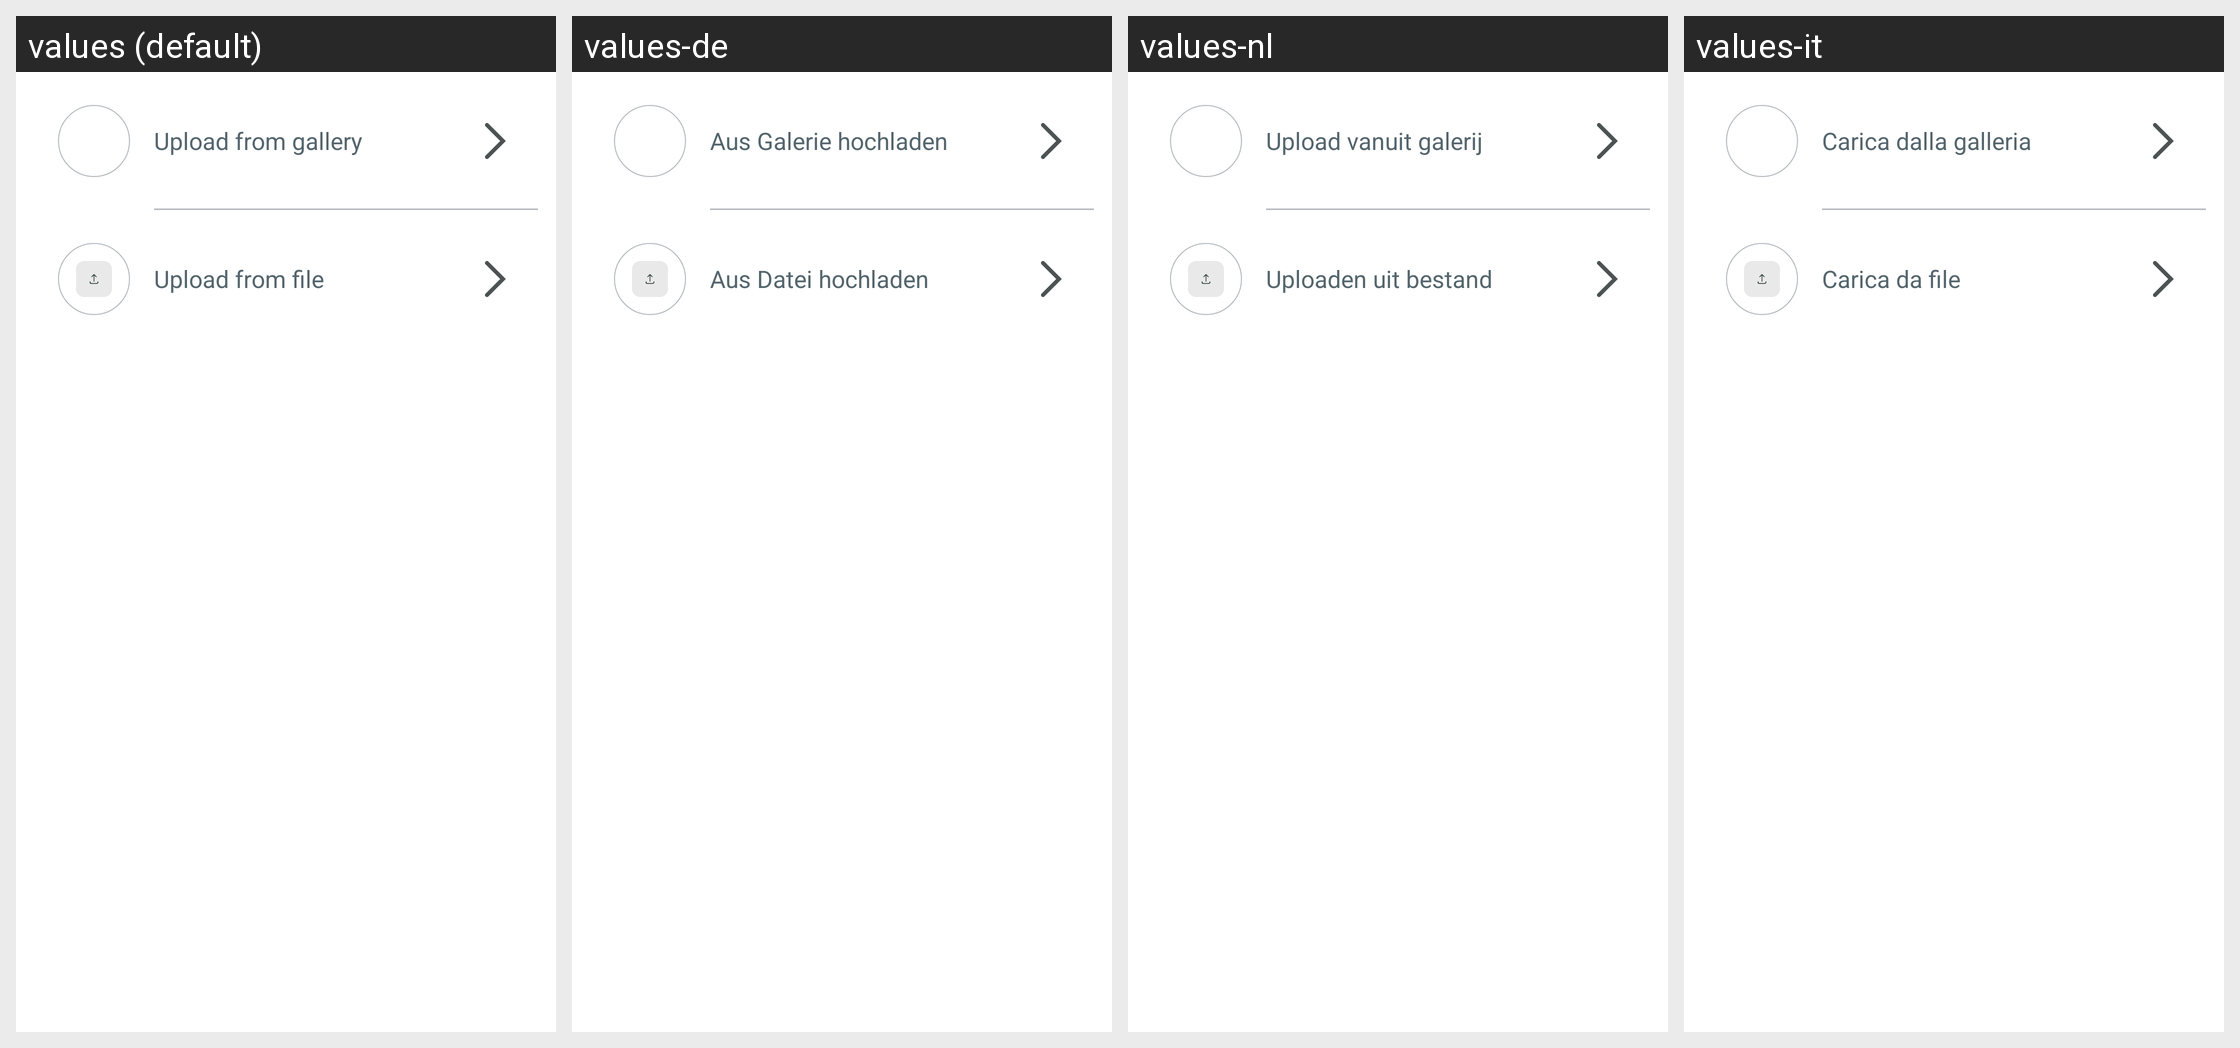

Strings drawn on this Android screen and how each of the app's shown locales translates them:
Android screen res/layout/bottom_sheet_invoice_picker.xml rendered under 4 locales, left to right: values (default), values-de, values-nl, values-it. Device: Nexus 5 (rendered at 1080×1920; each locale shown at half size, 540×960, under a caption strip naming it); theme Theme.NoiseAudio.
Other locales in the repository, not shown: values-af, values-am, values-ar, values-as, values-be, values-bn, values-bs, values-ca, values-da, values-el, values-en-rGB, values-en-rXC, values-es, values-et, values-fi, values-fr, values-fr-rCA, values-gl, values-he, values-hi, values-hr, values-hu, values-iw, values-ja, values-ka, values-kk, values-km, values-kn, values-ko, values-kr, values-ky, values-mk, values-nb, values-ne, values-or, values-pa, values-pt, values-pt-rBR, values-ro, values-ru, values-sq, values-sr, values-sv, values-ta, values-th, values-tl, values-tr, values-uk, values-vi, values-zh, values-zh-rCN, values-zh-rHK, values-zh-rTW.
Strings drawn on this screen, with the default value and each locale's value (text and hints the layout hard-codes, and strings that could not be matched under every locale, appear in the picture but are not listed):

text_upload_from_gallery
  values: Upload from gallery
  values-de: Aus Galerie hochladen
  values-nl: Upload vanuit galerij
  values-it: Carica dalla galleria

text_upload_from_file
  values: Upload from file
  values-de: Aus Datei hochladen
  values-nl: Uploaden uit bestand
  values-it: Carica da file
